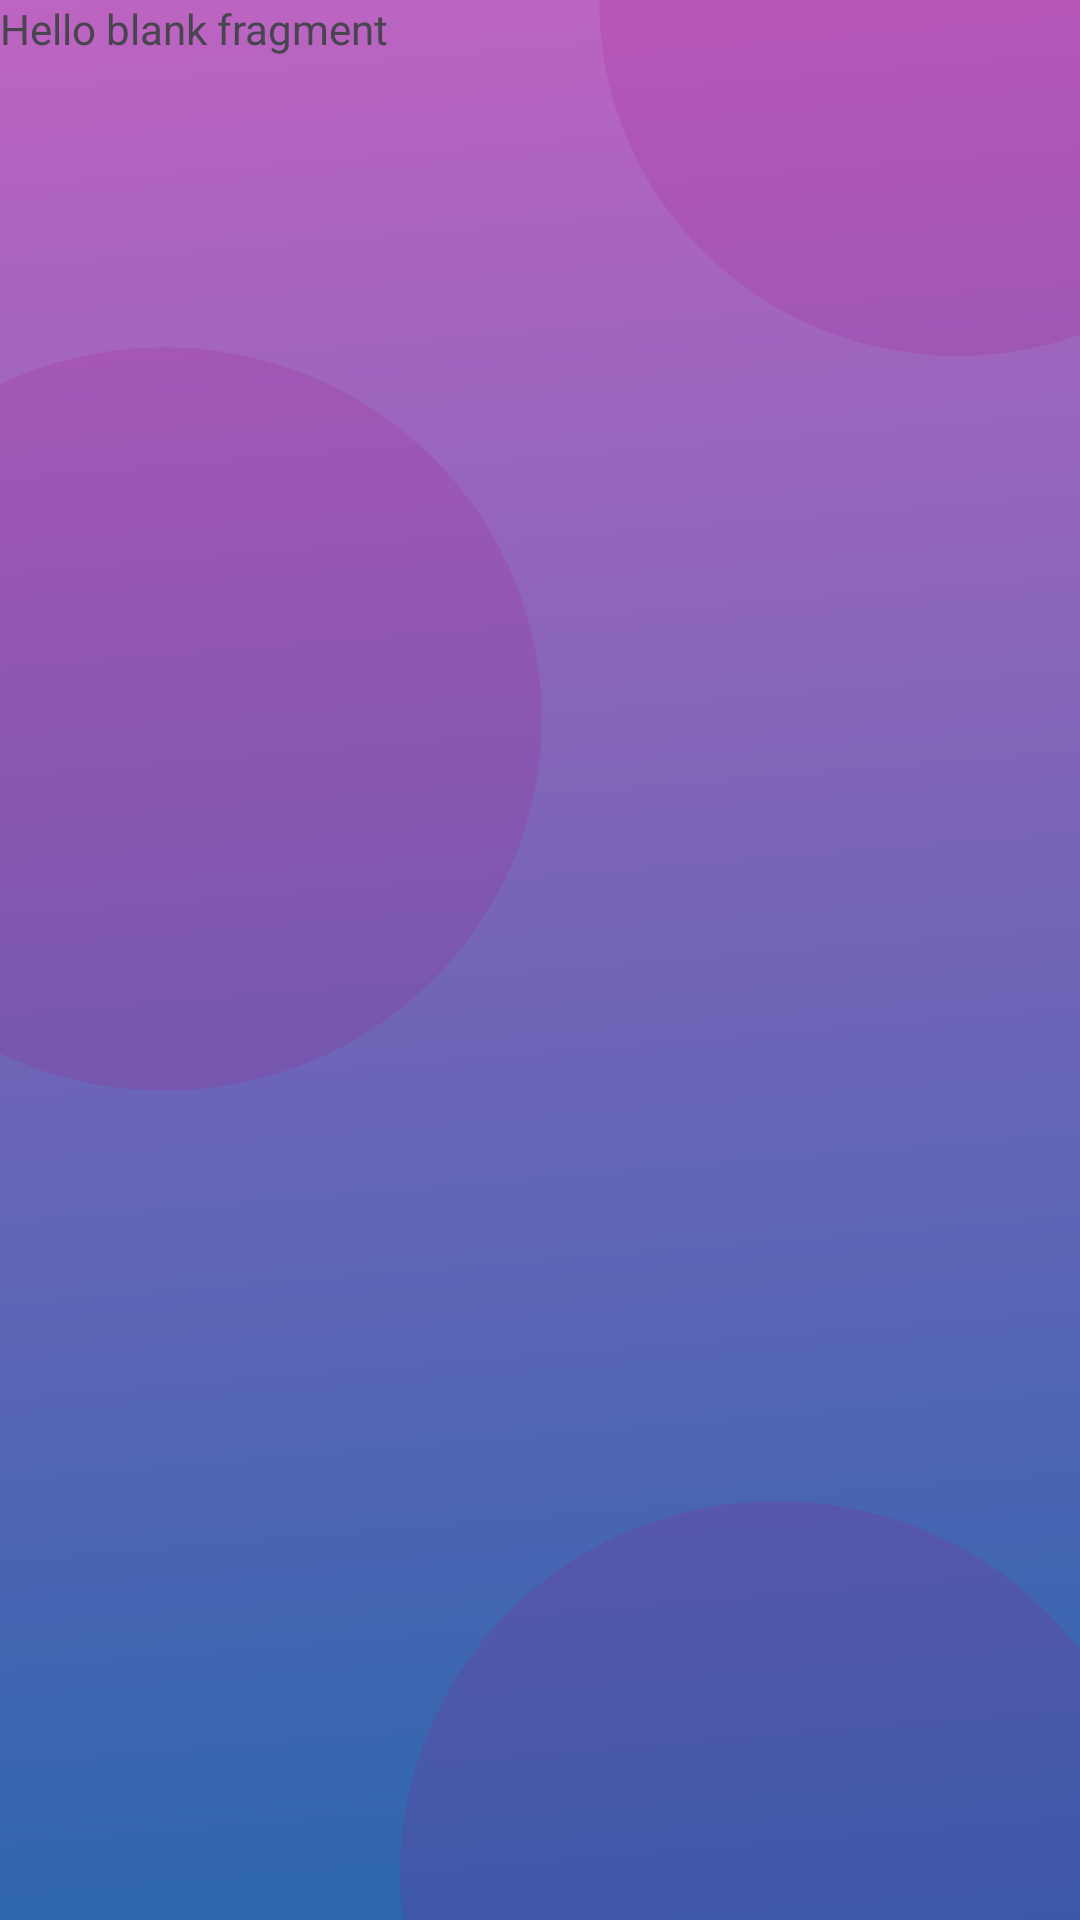

Layout XML and referenced resources for this Android screen:
<!-- AndroidManifest.xml: application theme Theme.Aimaidapp -->
<!-- res/layout/fragment_digital_i_d.xml -->
<?xml version="1.0" encoding="utf-8"?>
<FrameLayout xmlns:android="http://schemas.android.com/apk/res/android"
    xmlns:tools="http://schemas.android.com/tools"
    android:layout_width="match_parent"
    android:layout_height="match_parent"
    android:background="@drawable/bg_aima_id"
    tools:context=".ui.view.DigitalIDFragment">

    
    <TextView
        android:layout_width="match_parent"
        android:layout_height="match_parent"
        android:text="@string/hello_blank_fragment" />

</FrameLayout>
<!-- resources referenced by this layout -->
<resources>
  <!-- drawable bg_aima_id: png bitmap (drawable, 708591 bytes) -->
  <string name="hello_blank_fragment">Hello blank fragment</string>
  <style name="Theme.Aimaidapp" parent="Base.Theme.Aimaidapp" />
  <style name="Base.Theme.Aimaidapp" parent="Theme.Material3.DayNight.NoActionBar">
          
          
      </style>
</resources>
